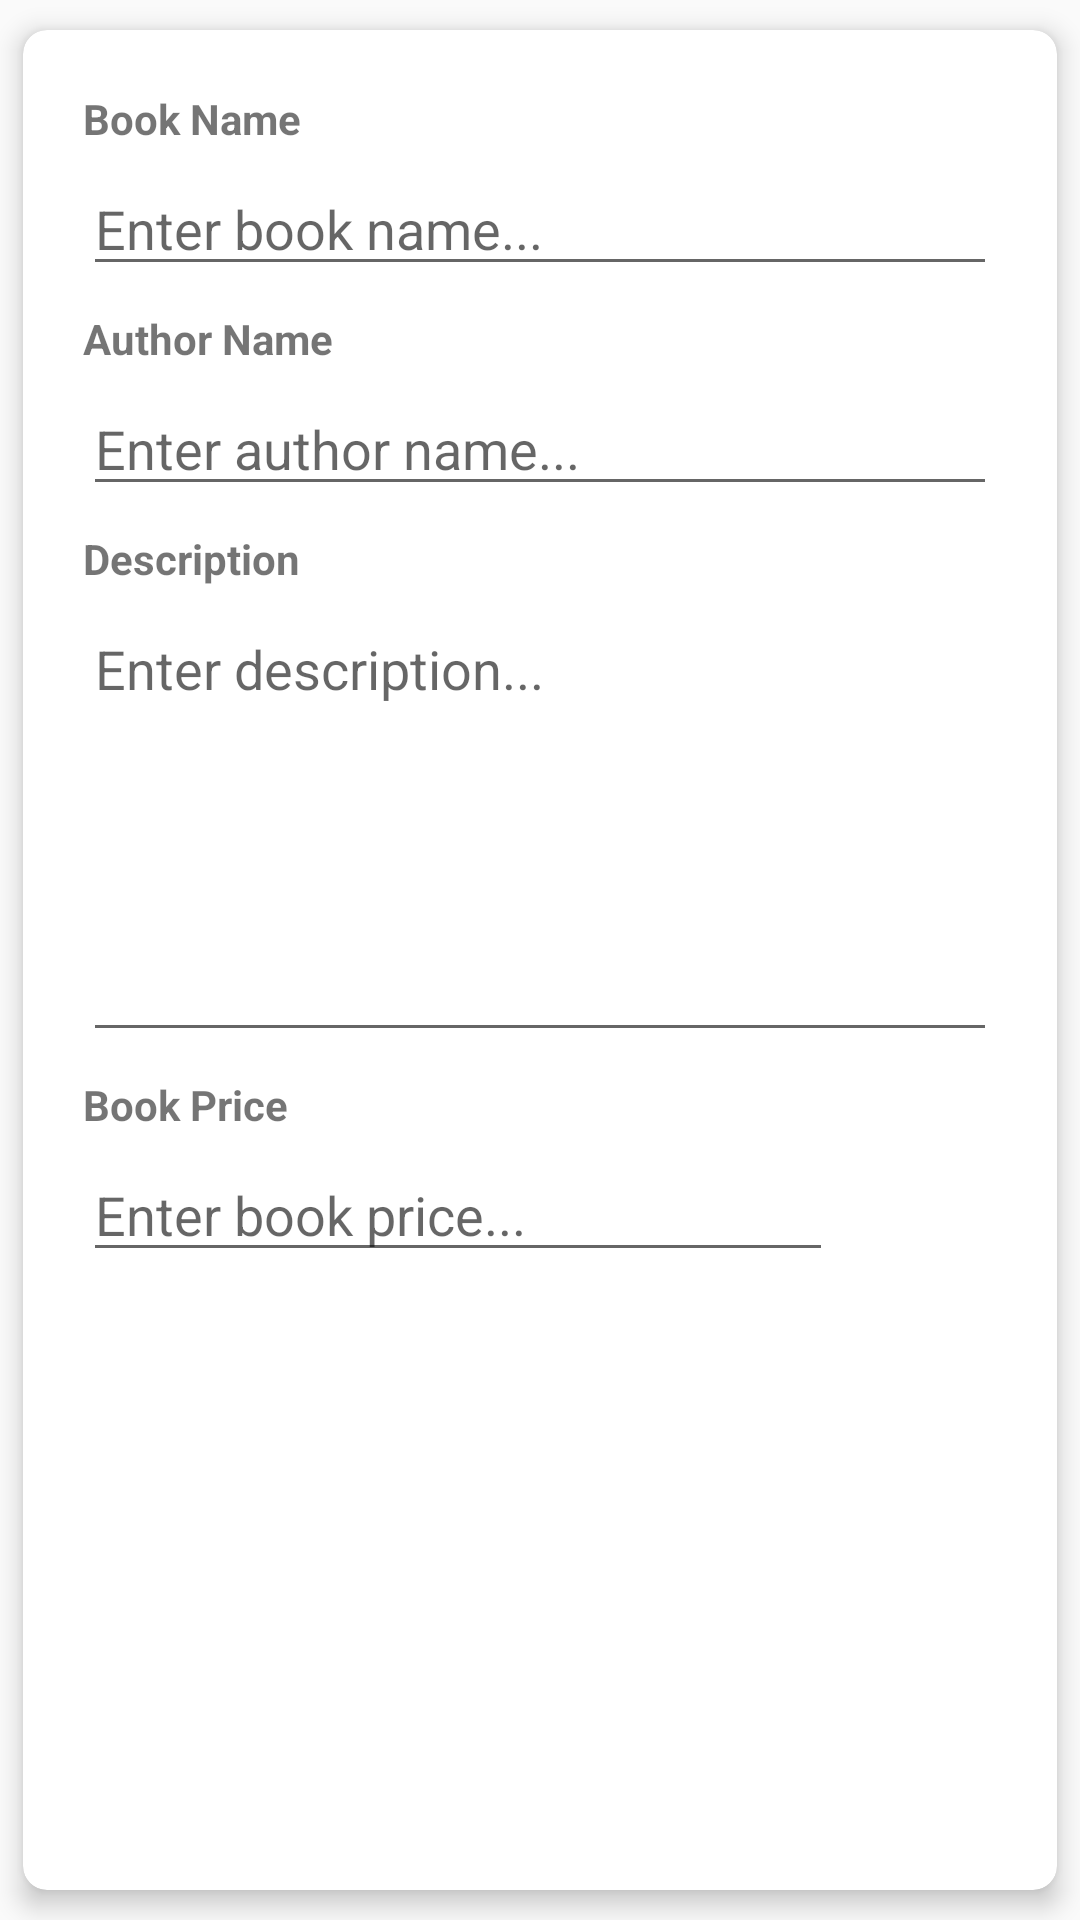

Android layout source for this screen:
<!-- AndroidManifest.xml: application theme AppTheme -->
<!-- res/layout/content_add.xml -->
<?xml version="1.0" encoding="utf-8"?>
<android.support.v7.widget.CardView xmlns:android="http://schemas.android.com/apk/res/android"
    xmlns:app="http://schemas.android.com/apk/res-auto"
    xmlns:tools="http://schemas.android.com/tools"
    android:layout_width="match_parent"
    android:layout_height="match_parent"
    app:cardCornerRadius="8dp"
    app:cardElevation="5dp"
    app:cardUseCompatPadding="true"
    app:layout_behavior="@string/appbar_scrolling_view_behavior"
    tools:context=".app.AddActivity"
    tools:showIn="@layout/activity_add">

    <LinearLayout
        android:layout_width="match_parent"
        android:layout_height="wrap_content"
        android:layout_margin="10dp"
        android:orientation="vertical"
        android:padding="10dp">

        <TextView
            android:layout_width="match_parent"
            android:layout_height="wrap_content"
            android:text="Book Name"
            android:textStyle="bold" />

        <EditText
            android:id="@+id/book_name_edit_text"
            android:layout_width="match_parent"
            android:layout_height="wrap_content"
            android:layout_marginTop="5dp"
            android:hint="Enter book name..." />

        <TextView
            android:layout_width="match_parent"
            android:layout_height="wrap_content"
            android:layout_marginTop="8dp"
            android:text="Author Name"
            android:textStyle="bold" />

        <EditText
            android:id="@+id/author_name_edit_text"
            android:layout_width="match_parent"
            android:layout_height="wrap_content"
            android:layout_marginTop="5dp"
            android:hint="Enter author name..." />

        <TextView
            android:layout_width="match_parent"
            android:layout_height="wrap_content"
            android:layout_marginTop="8dp"
            android:text="Description"
            android:textStyle="bold" />

        <EditText
            android:id="@+id/book_description_edit_text"
            android:layout_width="match_parent"
            android:layout_height="150dp"
            android:layout_marginTop="5dp"
            android:gravity="start|left"
            android:hint="Enter description..."
            android:inputType="textMultiLine" />

        <TextView
            android:layout_width="match_parent"
            android:layout_height="wrap_content"
            android:layout_marginTop="8dp"
            android:text="Book Price"
            android:textStyle="bold" />

        <EditText
            android:id="@+id/book_price_edit_text"
            android:layout_width="250dp"
            android:layout_height="wrap_content"
            android:layout_marginTop="5dp"
            android:hint="Enter book price..." />

    </LinearLayout>


</android.support.v7.widget.CardView>
<!-- res/layout/activity_add.xml (included above) -->
<?xml version="1.0" encoding="utf-8"?>
<android.support.design.widget.CoordinatorLayout xmlns:android="http://schemas.android.com/apk/res/android"
    xmlns:app="http://schemas.android.com/apk/res-auto"
    xmlns:tools="http://schemas.android.com/tools"
    android:layout_width="match_parent"
    android:layout_height="match_parent"
    tools:context=".app.AddActivity">

    <android.support.design.widget.AppBarLayout
        android:layout_width="match_parent"
        android:layout_height="wrap_content"
        android:theme="@style/AppTheme.AppBarOverlay">

        <android.support.v7.widget.Toolbar
            android:id="@+id/toolbar"
            android:layout_width="match_parent"
            android:layout_height="?attr/actionBarSize"
            android:background="?attr/colorPrimary"
            app:popupTheme="@style/AppTheme.PopupOverlay" />

    </android.support.design.widget.AppBarLayout>

    <include layout="@layout/content_add" />

    <android.support.design.widget.FloatingActionButton
        android:id="@+id/fab"
        android:layout_width="wrap_content"
        android:layout_height="wrap_content"
        android:layout_gravity="bottom|end"
        android:layout_margin="@dimen/fab_margin"
        app:srcCompat="@android:drawable/ic_menu_edit" />

</android.support.design.widget.CoordinatorLayout>
<!-- resources referenced by this layout -->
<resources>
  <style name="AppTheme.AppBarOverlay" parent="ThemeOverlay.AppCompat.Dark.ActionBar" />
  <style name="AppTheme.PopupOverlay" parent="ThemeOverlay.AppCompat.Light" />
  <style name="AppTheme" parent="Theme.AppCompat.Light.DarkActionBar">
          
          <item name="colorPrimary">@color/colorPrimary</item>
          <item name="colorPrimaryDark">@color/colorPrimaryDark</item>
          <item name="colorAccent">@color/colorAccent</item>
      </style>
  <!-- not gathered from this repository: default colours our renderer supplied (Android Studio template values) -->
  <color name="colorPrimary">#FF6200EE</color>
  <color name="colorPrimaryDark">#FF3700B3</color>
  <color name="colorAccent">#FF03DAC5</color>
</resources>
